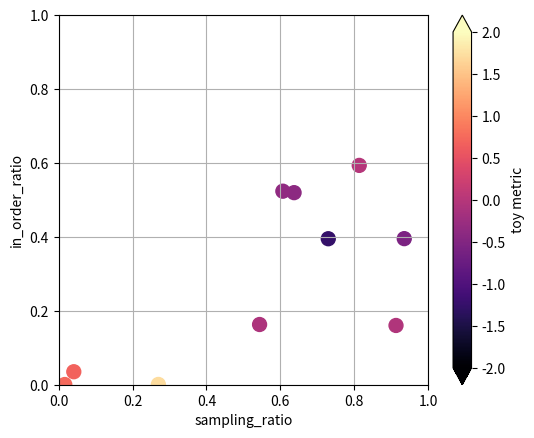

This figure's Python source:
import numpy as np
import matplotlib.pyplot as plt


def plot_metric_scatter(
    sampling_ratio,
    in_order_ratio,
    val,
    *,
    ax=None,
    cmap="viridis",
    vmin=None,
    vmax=None,
    add_colorbar=True,
    colorbar_label="val",
    xlim=(0, 1),
    ylim=(0, 1),
    **ax_scatter_kwargs,
):
    x = np.asarray(sampling_ratio, float).ravel()
    y = np.asarray(in_order_ratio, float).ravel()
    z = np.asarray(val, float).ravel()

    if ax is None:
        fig, ax = plt.subplots()
    else:
        fig = ax.figure

    sc = ax.scatter(x, y, c=z, cmap=cmap, vmin=vmin, vmax=vmax, **ax_scatter_kwargs)
    ax.set_xlim(*xlim)
    ax.set_ylim(*ylim)
    ax.set_xlabel("sampling_ratio")
    ax.set_ylabel("in_order_ratio")
    ax.set_aspect("equal", adjustable="box")

    if add_colorbar:
        cbar = fig.colorbar(sc, ax=ax, extend="both")
        cbar.set_label(colorbar_label)
    plt.grid()

    return fig, ax, sc


if __name__ == "__main__":
    # ---- Toy data + demo ----
    rng = np.random.default_rng(0)
    n = 10
    sampling_ratio = rng.uniform(0.0, 1.0, size=n)
    in_order_ratio = rng.uniform(0.0, sampling_ratio)

    val = (
        0.8 * np.sin(2 * np.pi * sampling_ratio)
        + 0.6 * np.cos(3 * np.pi * in_order_ratio)
        + 0.4 * sampling_ratio * (1.0 - in_order_ratio)
        + 0.15 * rng.normal(size=n)
    )

    fig, ax, _ = plot_metric_scatter(
        sampling_ratio,
        in_order_ratio,
        val,
        # cmap="viridis",
        cmap="magma",
        vmin=-2.0,
        vmax=2.0,
        s=100,
        colorbar_label="toy metric",
    )
    plt.savefig("metric_map_demo_scatter.png", dpi=300)
    plt.show()
